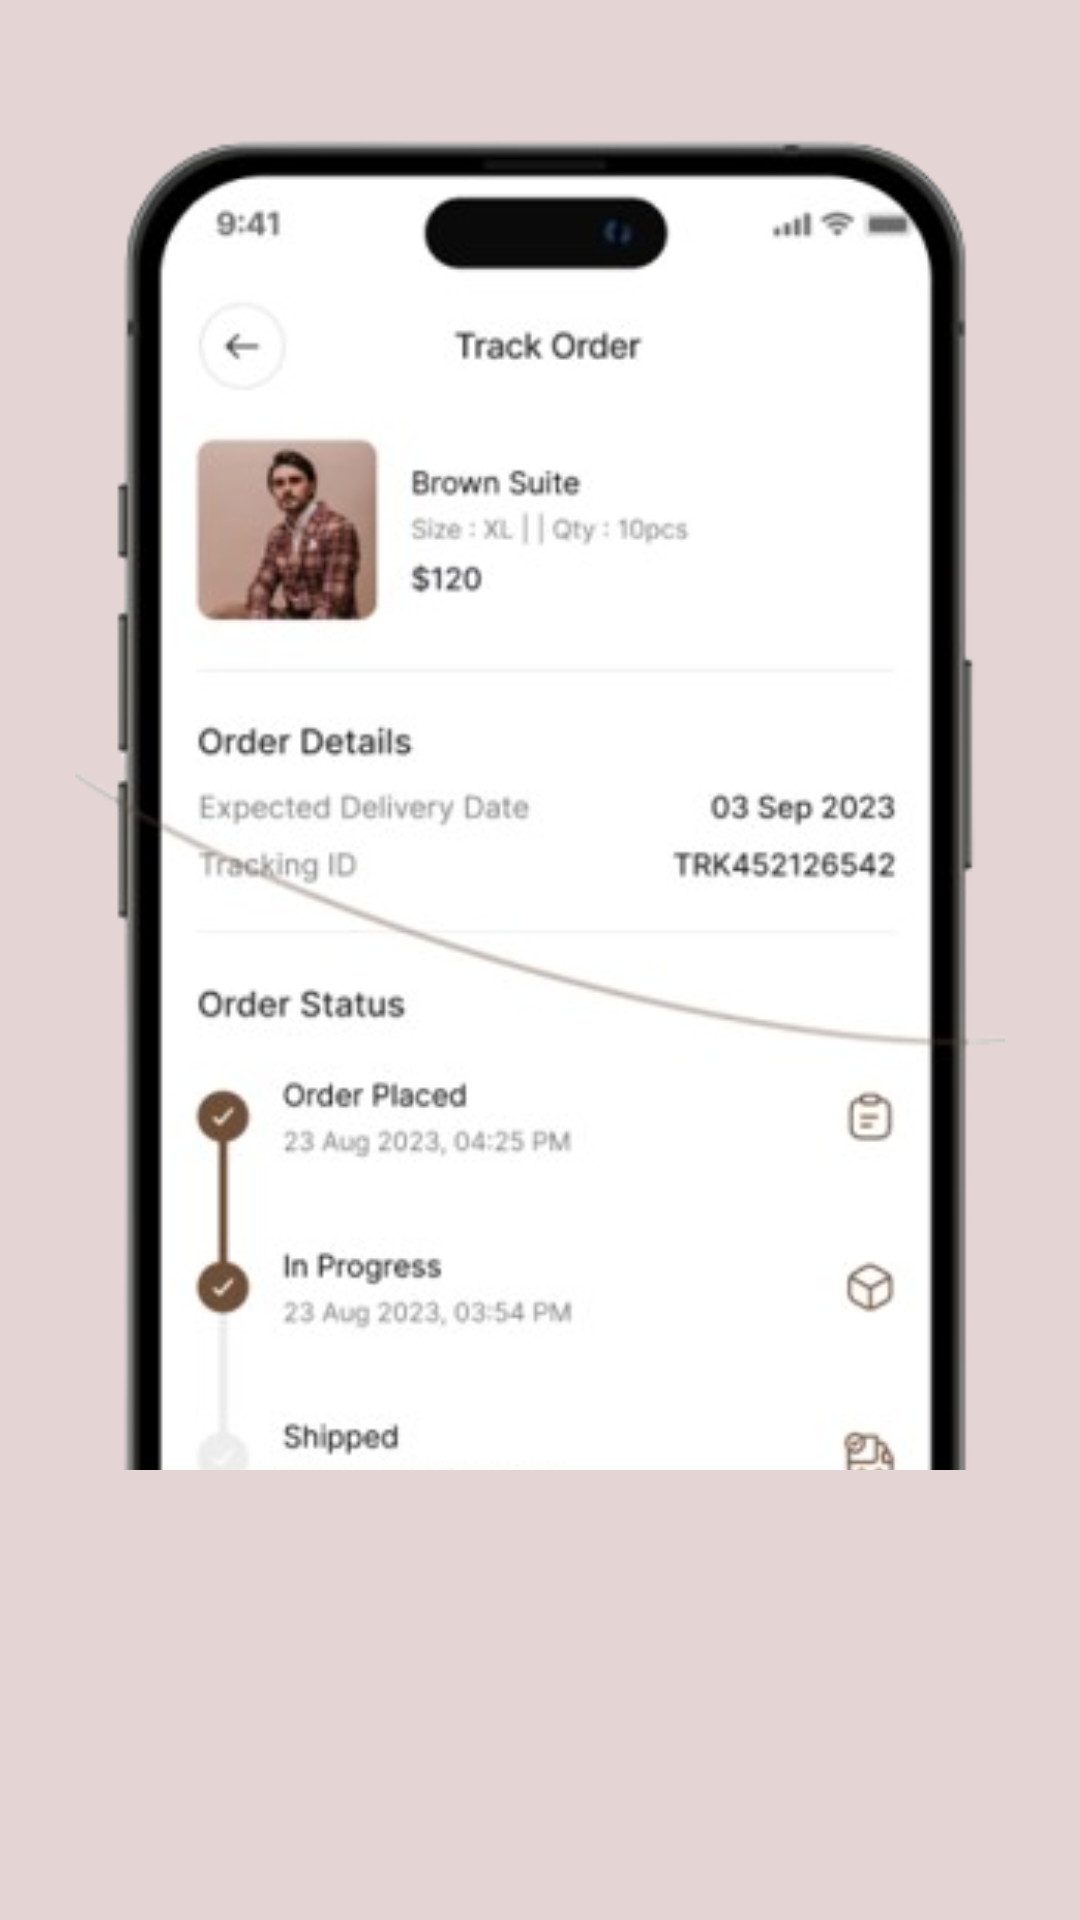

Write the Android layout XML for this screen, with the resource values it uses.
<!-- AndroidManifest.xml: application theme Theme.FashionHub -->
<!-- res/layout/fragment_onboardingscreen3.xml -->
<?xml version="1.0" encoding="utf-8"?>
<FrameLayout xmlns:android="http://schemas.android.com/apk/res/android"
    xmlns:tools="http://schemas.android.com/tools"
    android:layout_width="match_parent"
    android:layout_height="match_parent"
    xmlns:app="http://schemas.android.com/apk/res-auto"
    tools:context=".onboardingscreen2"
    android:background="#E4D4D4">

    <ImageView
        android:layout_width="match_parent"
        android:layout_height="600dp"
        android:layout_marginTop="40dp"
        android:layout_marginRight="25dp"
        android:layout_marginLeft="25dp"
        android:src="@drawable/onboard3"
        android:scaleType="centerCrop"/>
    <RelativeLayout
        android:layout_width="match_parent"
        android:layout_height="300dp"
        android:layout_marginTop="490dp"
        android:background="@drawable/bg"
        app:layout_constraintEnd_toEndOf="parent"
        app:layout_constraintHorizontal_bias="0.0"
        app:layout_constraintStart_toStartOf="parent"
        app:layout_constraintTop_toTopOf="parent">

        <TextView
            android:id="@+id/text5"
            android:layout_width="323dp"
            android:layout_height="110dp"
            android:layout_alignParentStart="true"
            android:layout_alignParentTop="true"
            android:layout_alignParentEnd="true"
            android:layout_marginStart="48dp"
            android:layout_marginTop="39dp"
            android:layout_marginEnd="40dp"
            android:textSize="30dp"
            android:textStyle="bold" />

    </RelativeLayout>

    <com.google.android.material.card.MaterialCardView
        android:id="@+id/next3"
        android:layout_width="270dp"
        android:layout_height="60dp"
        app:cardBackgroundColor="#5C3A21"
        android:layout_marginTop="660dp"
        android:layout_marginLeft="50dp"
        app:cardCornerRadius="100dp">
        <TextView
            android:layout_width="match_parent"
            android:layout_height="wrap_content"
            android:layout_marginLeft="12dp"
            android:text="Create Account"
            android:textSize="20dp"
            android:textColor="@color/white"
            android:textAlignment="center"
            android:layout_marginTop="14dp"
           />


    </com.google.android.material.card.MaterialCardView>
</FrameLayout>
<!-- resources referenced by this layout -->
<resources>
  <color name="white">#FFFFFFFF</color>
  <!-- drawable bg (drawable) -->
  <?xml version="1.0" encoding="utf-8"?>
  <shape xmlns:android="http://schemas.android.com/apk/res/android"
      android:shape="rectangle">
  
      <solid android:color="#E4D4D4" />
  
      <corners android:topLeftRadius="32dp"
          android:topRightRadius="32dp"/>
  
  </shape>
  <!-- drawable onboard3: png bitmap (drawable, 114802 bytes) -->
  <style name="Theme.FashionHub" parent="Base.Theme.FashionHub" />
  <style name="Base.Theme.FashionHub" parent="Theme.Material3.DayNight.NoActionBar">
          
          <item name="colorPrimary">@color/appcolor</item>
      </style>
  <color name="appcolor">#5C3A21</color>
</resources>
